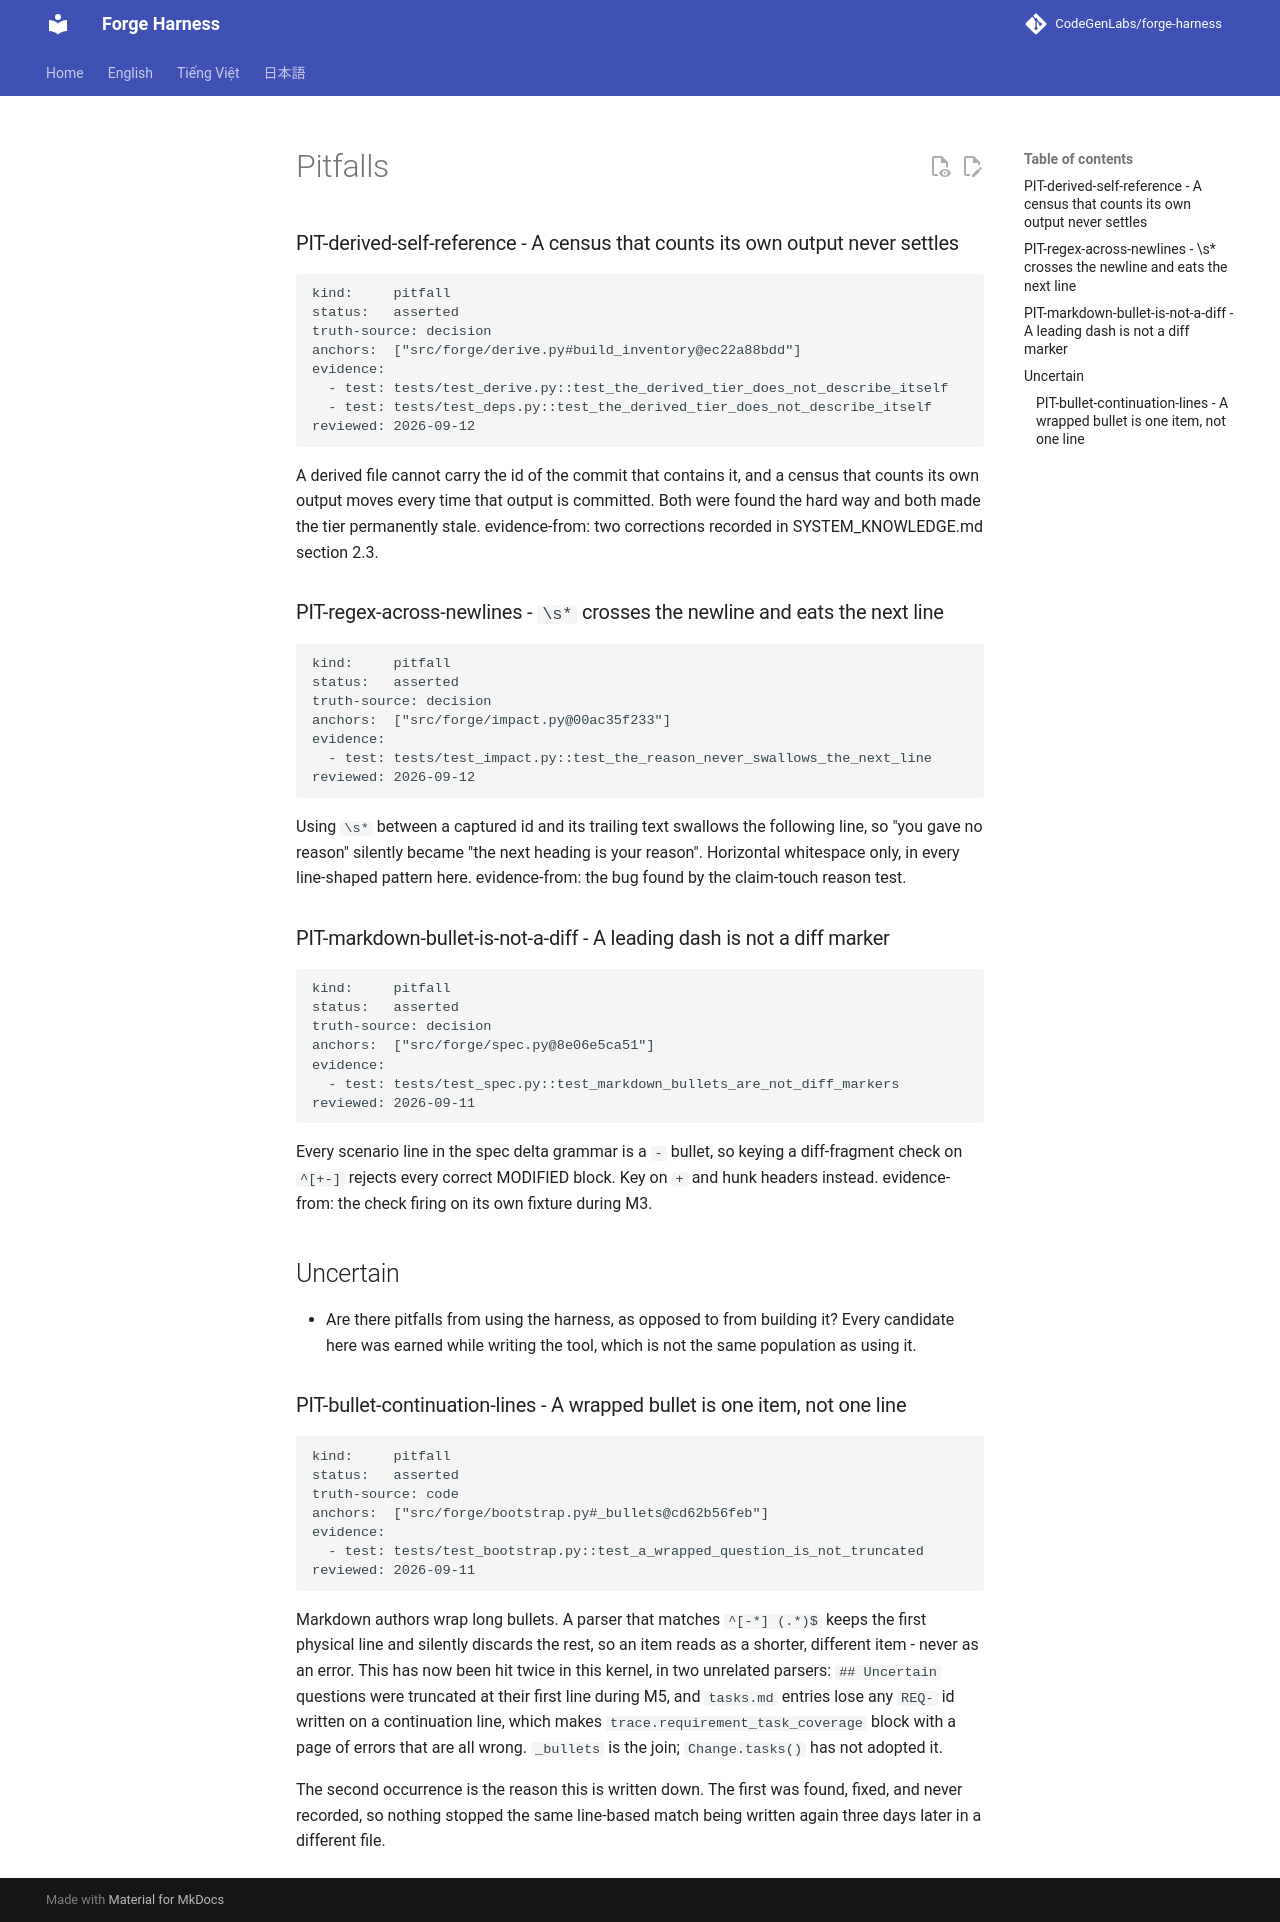

repository: CodeGenLabs/Forge · page: system/pitfalls/index.html · generator: mkdocs

# Pitfalls

### PIT-derived-self-reference - A census that counts its own output never settles

```claim
kind:     pitfall
status:   asserted
truth-source: decision
anchors:  ["src/forge/derive.py#build_inventory@ec22a88bdd"]
evidence:
  - test: tests/test_derive.py::test_the_derived_tier_does_not_describe_itself
  - test: tests/test_deps.py::test_the_derived_tier_does_not_describe_itself
reviewed: 2026-09-12
```

A derived file cannot carry the id of the commit that contains it, and a
census that counts its own output moves every time that output is committed.
Both were found the hard way and both made the tier permanently stale.
evidence-from: two corrections recorded in SYSTEM_KNOWLEDGE.md section 2.3.

### PIT-regex-across-newlines - `\s*` crosses the newline and eats the next line

```claim
kind:     pitfall
status:   asserted
truth-source: decision
anchors:  ["src/forge/impact.py@00ac35f233"]
evidence:
  - test: tests/test_impact.py::test_the_reason_never_swallows_the_next_line
reviewed: 2026-09-12
```

Using `\s*` between a captured id and its trailing text swallows the
following line, so "you gave no reason" silently became "the next heading is
your reason". Horizontal whitespace only, in every line-shaped pattern here.
evidence-from: the bug found by the claim-touch reason test.

### PIT-markdown-bullet-is-not-a-diff - A leading dash is not a diff marker

```claim
kind:     pitfall
status:   asserted
truth-source: decision
anchors:  ["src/forge/spec.py@8e06e5ca51"]
evidence:
  - test: tests/test_spec.py::test_markdown_bullets_are_not_diff_markers
reviewed: 2026-09-11
```

Every scenario line in the spec delta grammar is a `- ` bullet, so keying a
diff-fragment check on `^[+-]` rejects every correct MODIFIED block. Key on
`+` and hunk headers instead. evidence-from: the check firing on its own
fixture during M3.

## Uncertain

- Are there pitfalls from using the harness, as opposed to from building it?
  Every candidate here was earned while writing the tool, which is not the
  same population as using it.

### PIT-bullet-continuation-lines - A wrapped bullet is one item, not one line

```claim
kind:     pitfall
status:   asserted
truth-source: code
anchors:  ["src/forge/bootstrap.py#_bullets@cd62b56feb"]
evidence:
  - test: tests/test_bootstrap.py::test_a_wrapped_question_is_not_truncated
reviewed: 2026-09-11
```

Markdown authors wrap long bullets. A parser that matches `^[-*] (.*)$` keeps the
first physical line and silently discards the rest, so an item reads as a shorter,
different item - never as an error. This has now been hit twice in this kernel, in
two unrelated parsers: `## Uncertain` questions were truncated at their first line
during M5, and `tasks.md` entries lose any `REQ-` id written on a continuation line,
which makes `trace.requirement_task_coverage` block with a page of errors that are
all wrong. `_bullets` is the join; `Change.tasks()` has not adopted it.

The second occurrence is the reason this is written down. The first was found,
fixed, and never recorded, so nothing stopped the same line-based match being
written again three days later in a different file.
